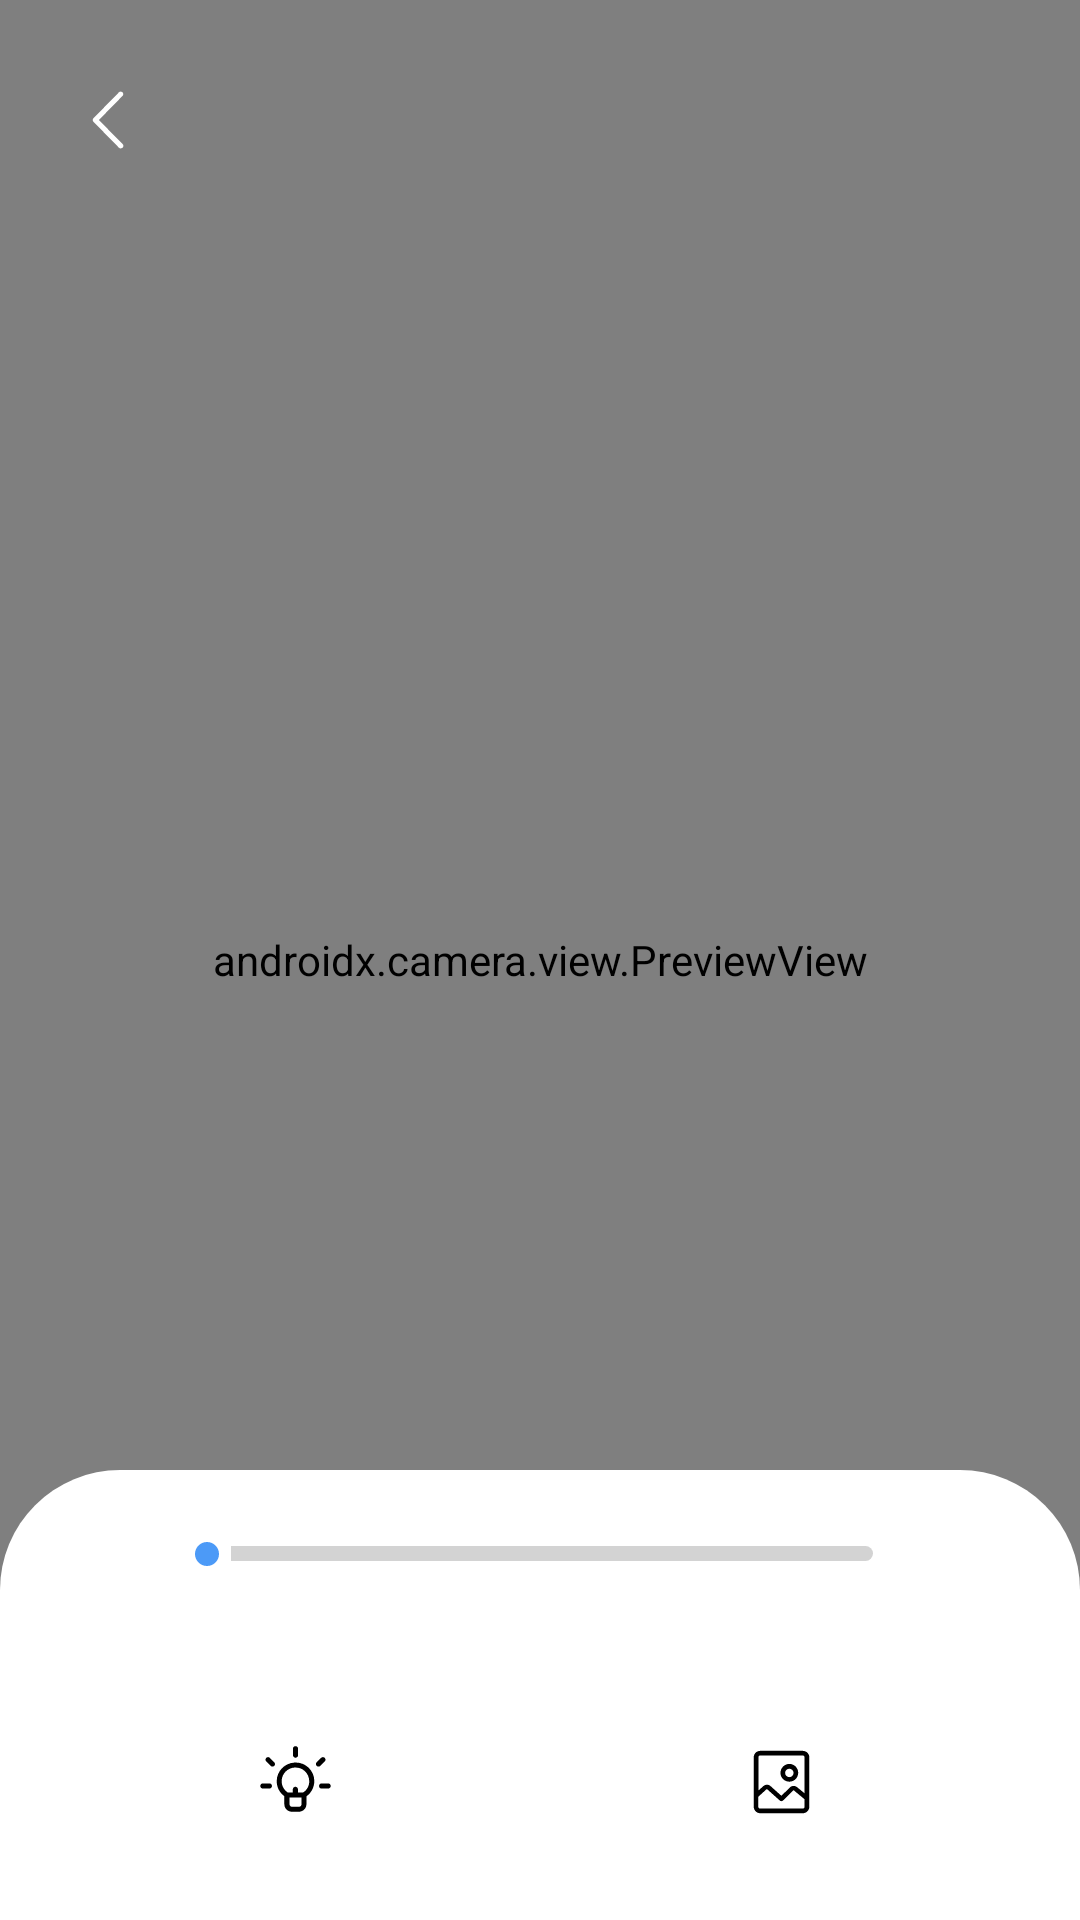

This screen was rendered from an Android layout file. Write that file and the resources it references.
<!-- AndroidManifest.xml: activity theme TransparentStatusBar -->
<!-- res/layout/activity_camera.xml -->
<?xml version="1.0" encoding="utf-8"?>
<androidx.constraintlayout.widget.ConstraintLayout xmlns:android="http://schemas.android.com/apk/res/android"
    xmlns:app="http://schemas.android.com/apk/res-auto"
    xmlns:tools="http://schemas.android.com/tools"
    android:id="@+id/main"
    android:layout_width="match_parent"
    android:layout_height="match_parent"
    android:fitsSystemWindows="true"
    tools:context=".Camera.CameraActivity">

    <androidx.camera.view.PreviewView
        android:id="@+id/preview"
        android:layout_width="0dp"
        android:layout_height="0dp"
        app:layout_constraintTop_toTopOf="parent"
        app:layout_constraintBottom_toBottomOf="parent"
        app:layout_constraintStart_toStartOf="parent"
        app:layout_constraintEnd_toEndOf="parent" />

    <androidx.appcompat.widget.AppCompatImageView
        android:id="@+id/image"
        android:layout_width="0dp"
        android:layout_height="0dp"
        app:layout_constraintTop_toTopOf="@id/preview"
        app:layout_constraintBottom_toBottomOf="@id/preview"
        app:layout_constraintStart_toStartOf="@id/preview"
        app:layout_constraintEnd_toEndOf="@id/preview"
        android:scaleType="matrix" />

    <ImageView
        android:id="@+id/btn_back"
        android:layout_width="wrap_content"
        android:layout_height="wrap_content"
        android:layout_marginStart="30dp"
        android:layout_marginTop="30dp"
        android:src="@drawable/back"
        app:layout_constraintStart_toStartOf="parent"
        app:layout_constraintTop_toTopOf="parent" />

    
    <View
        android:id="@+id/rounded_background"
        android:layout_width="0dp"
        android:layout_height="150dp"
        android:background="@drawable/rounded_rectangle"
        app:layout_constraintBottom_toBottomOf="parent"
        app:layout_constraintEnd_toEndOf="parent"
        app:layout_constraintStart_toStartOf="parent" />

    <SeekBar
        android:id="@+id/seekbar"
        style="?android:attr/progressBarStyleHorizontal"
        android:layout_width="0dp"
        android:layout_height="wrap_content"
        android:maxHeight="5dp"
        android:layout_marginStart="53dp"
        android:layout_marginTop="20dp"
        android:layout_marginEnd="53dp"
        android:max="100"
        android:progress="0"
        android:thumb="@drawable/seekbar_thumb"
        android:progressDrawable="@drawable/seek_bar_color"
        app:layout_constraintEnd_toEndOf="parent"
        app:layout_constraintStart_toStartOf="parent"
        app:layout_constraintTop_toTopOf="@id/rounded_background" />

    <ImageView
        android:id="@+id/flash"
        android:layout_width="wrap_content"
        android:layout_height="wrap_content"
        android:layout_marginEnd="75dp"
        android:layout_marginBottom="35dp"
        android:src="@drawable/light"
        app:layout_constraintBottom_toBottomOf="parent"
        app:layout_constraintEnd_toEndOf="@+id/photo"
        app:layout_constraintStart_toStartOf="parent" />

    <ImageView
        android:id="@+id/photo"
        android:layout_width="wrap_content"
        android:layout_height="wrap_content"
        android:layout_marginStart="75dp"
        android:layout_marginBottom="35dp"
        android:src="@drawable/photo"
        app:layout_constraintBottom_toBottomOf="parent"
        app:layout_constraintEnd_toEndOf="parent"
        app:layout_constraintStart_toStartOf="@+id/flash" />

</androidx.constraintlayout.widget.ConstraintLayout>
<!-- resources referenced by this layout -->
<resources>
  <!-- drawable back (drawable) -->
  <vector xmlns:android="http://schemas.android.com/apk/res/android"
      android:width="12dp"
      android:height="20dp"
      android:viewportWidth="12"
      android:viewportHeight="20">
    <path
        android:pathData="M10.238,19.489C10.012,19.489 9.787,19.414 9.637,19.227L1.162,10.602C0.825,10.264 0.825,9.739 1.162,9.402L9.637,0.777C9.975,0.439 10.5,0.439 10.837,0.777C11.175,1.114 11.175,1.639 10.837,1.977L2.962,10.002L10.875,18.027C11.212,18.364 11.212,18.889 10.875,19.227C10.65,19.377 10.462,19.489 10.238,19.489Z"
        android:fillColor="#ffffff"/>
  </vector>
  <!-- drawable rounded_rectangle (drawable) -->
  <shape xmlns:android="http://schemas.android.com/apk/res/android"
      android:shape="rectangle">
      <corners
          android:bottomLeftRadius="0dp"
          android:bottomRightRadius="0dp"
          android:topLeftRadius="40dp"
          android:topRightRadius="40dp"/>
      <solid android:color="#FFFFFF" />
  </shape>
  <!-- drawable seek_bar_color (drawable) -->
  <layer-list xmlns:android="http://schemas.android.com/apk/res/android">
      <item android:id="@android:id/background">
          <shape>
              <corners android:radius="5dp" />
              <solid android:color="#D3D3D3" /> 
          </shape>
      </item>
  
      <item android:id="@android:id/secondaryProgress">
          <clip>
              <shape>
                  <corners android:radius="5dp" />
                  <solid android:color="#FFD700" /> 
              </shape>
          </clip>
      </item>
  
      <item android:id="@android:id/progress">
          <clip>
              <shape>
                  <corners android:radius="5dp" />
                  <gradient
                      android:startColor="#4891FF"
                      android:endColor="#6CE89E"
                      android:angle="0" />
              </shape>
          </clip>
      </item>
  </layer-list>
  <!-- drawable seekbar_thumb (drawable) -->
  <?xml version="1.0" encoding="utf-8"?>
  <shape xmlns:android="http://schemas.android.com/apk/res/android"
      android:shape="oval">
      <solid android:color="@color/seekbar_progress" />
      <stroke android:color="@color/white" android:width="4dp"/>
      <size
          android:width="16dp"
          android:height="16dp" />
  </shape>
  <style name="TransparentStatusBar" parent="Theme.AppCompat.Light.NoActionBar">
          <item name="android:windowTranslucentStatus">true</item>
          <item name="android:windowDrawsSystemBarBackgrounds">true</item>
          <item name="android:statusBarColor">@android:color/transparent</item>
      </style>
  <color name="seekbar_progress">#4C9AF7</color>
  <color name="white">#FFFFFFFF</color>
</resources>
